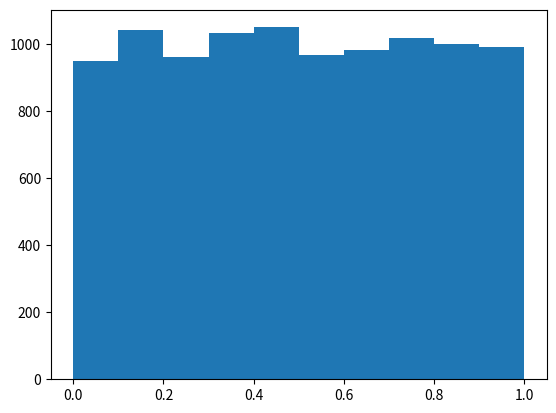

This chart was generated by the following Python code:
import matplotlib.pyplot as plt
import numpy as np

R = np.random.random(10000)
plt.hist(R)

plt.show()

